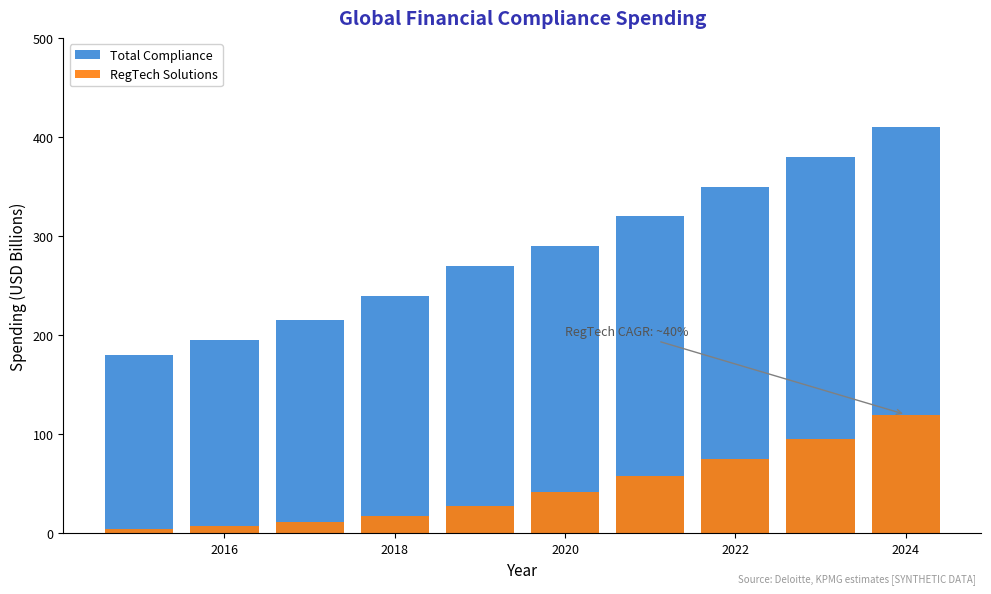

Write Python code to recreate this figure. (Note: this script raises an exception after producing the figure.)
"""
Compliance Costs in Financial Services
Shows growth in regulatory compliance spending

Output: compliance_costs.pdf
Module: module_04_traditional
Lesson: 43 - RegTech Compliance
"""

from pathlib import Path
import matplotlib.pyplot as plt
import numpy as np

plt.rcParams.update({
    'font.size': 10,
    'axes.labelsize': 10,
    'axes.titlesize': 11,
    'xtick.labelsize': 9,
    'ytick.labelsize': 9,
    'legend.fontsize': 9,
    'figure.figsize': (10, 6),
    'figure.dpi': 150
})

MLPURPLE = '#3333B2'
MLBLUE = '#0066CC'
MLORANGE = '#FF7F0E'
MLGREEN = '#2CA02C'

def create_chart():
    fig, ax = plt.subplots(figsize=(10, 6))

    years = [2015, 2016, 2017, 2018, 2019, 2020, 2021, 2022, 2023, 2024]

    # Global compliance spending in billions USD
    compliance_spending = [180, 195, 215, 240, 270, 290, 320, 350, 380, 410]

    # RegTech spending as subset
    regtech_spending = [5, 8, 12, 18, 28, 42, 58, 75, 95, 120]

    ax.bar(years, compliance_spending, color=MLBLUE, alpha=0.7, label='Total Compliance', width=0.8)
    ax.bar(years, regtech_spending, color=MLORANGE, alpha=0.9, label='RegTech Solutions', width=0.8)

    ax.set_xlabel('Year', fontsize=11)
    ax.set_ylabel('Spending (USD Billions)', fontsize=11)
    ax.set_title('Global Financial Compliance Spending', fontsize=14,
                 fontweight='bold', color=MLPURPLE, pad=10)

    ax.legend(loc='upper left', framealpha=0.9)
    ax.set_ylim(0, 500)

    # Add growth annotation
    ax.annotate('RegTech CAGR: ~40%', xy=(2024, 120), xytext=(2020, 200),
                fontsize=9, arrowprops=dict(arrowstyle='->', color='gray'),
                color='#555555')

    # Remove top and right spines
    ax.spines['top'].set_visible(False)
    ax.spines['right'].set_visible(False)

    fig.text(0.98, 0.02, 'Source: Deloitte, KPMG estimates [SYNTHETIC DATA]',
             fontsize=7, color='#999999', ha='right', style='italic')

    plt.tight_layout()

    output_path = Path(__file__).parent / 'compliance_costs.pdf'
    plt.savefig(output_path, format='pdf', dpi=300, bbox_inches='tight')
    plt.close()
    print(f"Chart saved to: {output_path}")
    return output_path

if __name__ == '__main__':
    create_chart()
